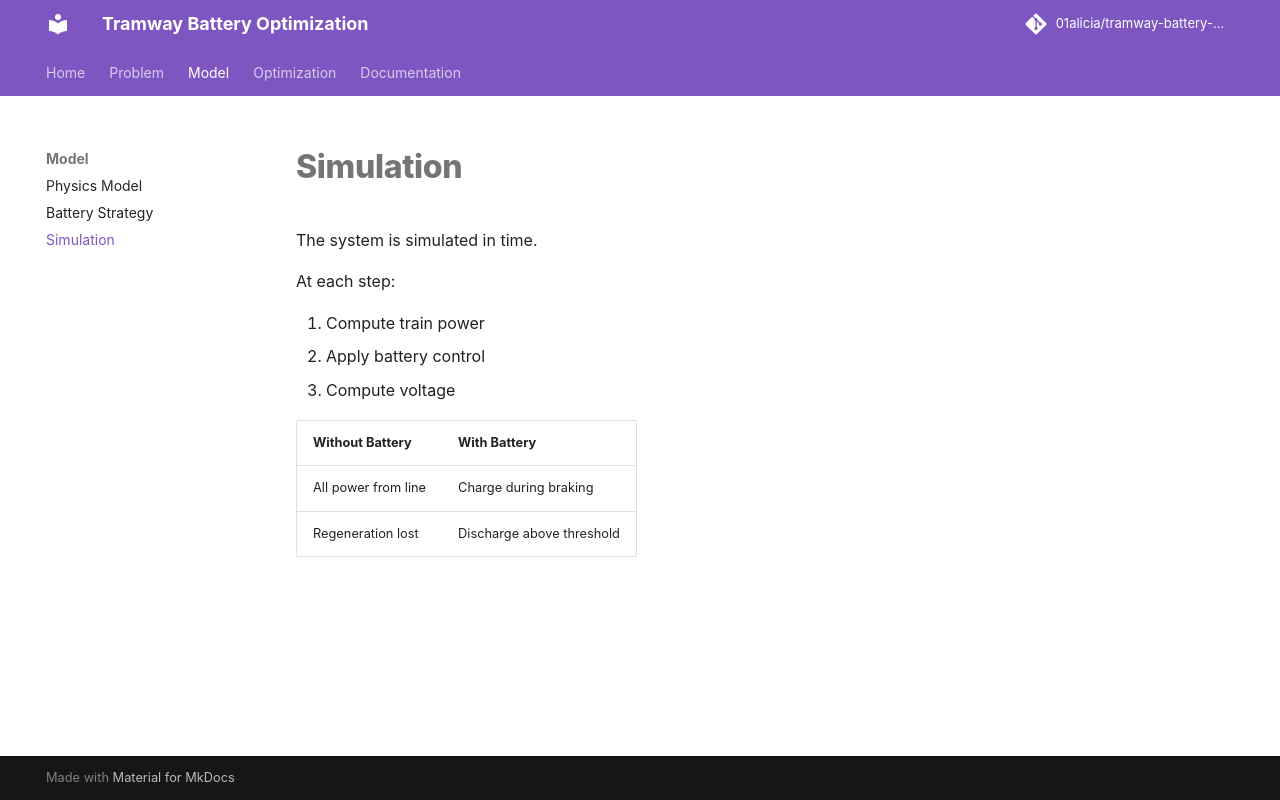

repository: 01alicia/tramway-battery-optimization · page: simulation/index.html · generator: mkdocs

# Simulation

The system is simulated in time.

At each step:

1. Compute train power
2. Apply battery control
3. Compute voltage


| Without Battery     | With Battery              |
|---------------------|---------------------------|
| All power from line | Charge during braking     |
| Regeneration lost   | Discharge above threshold |
